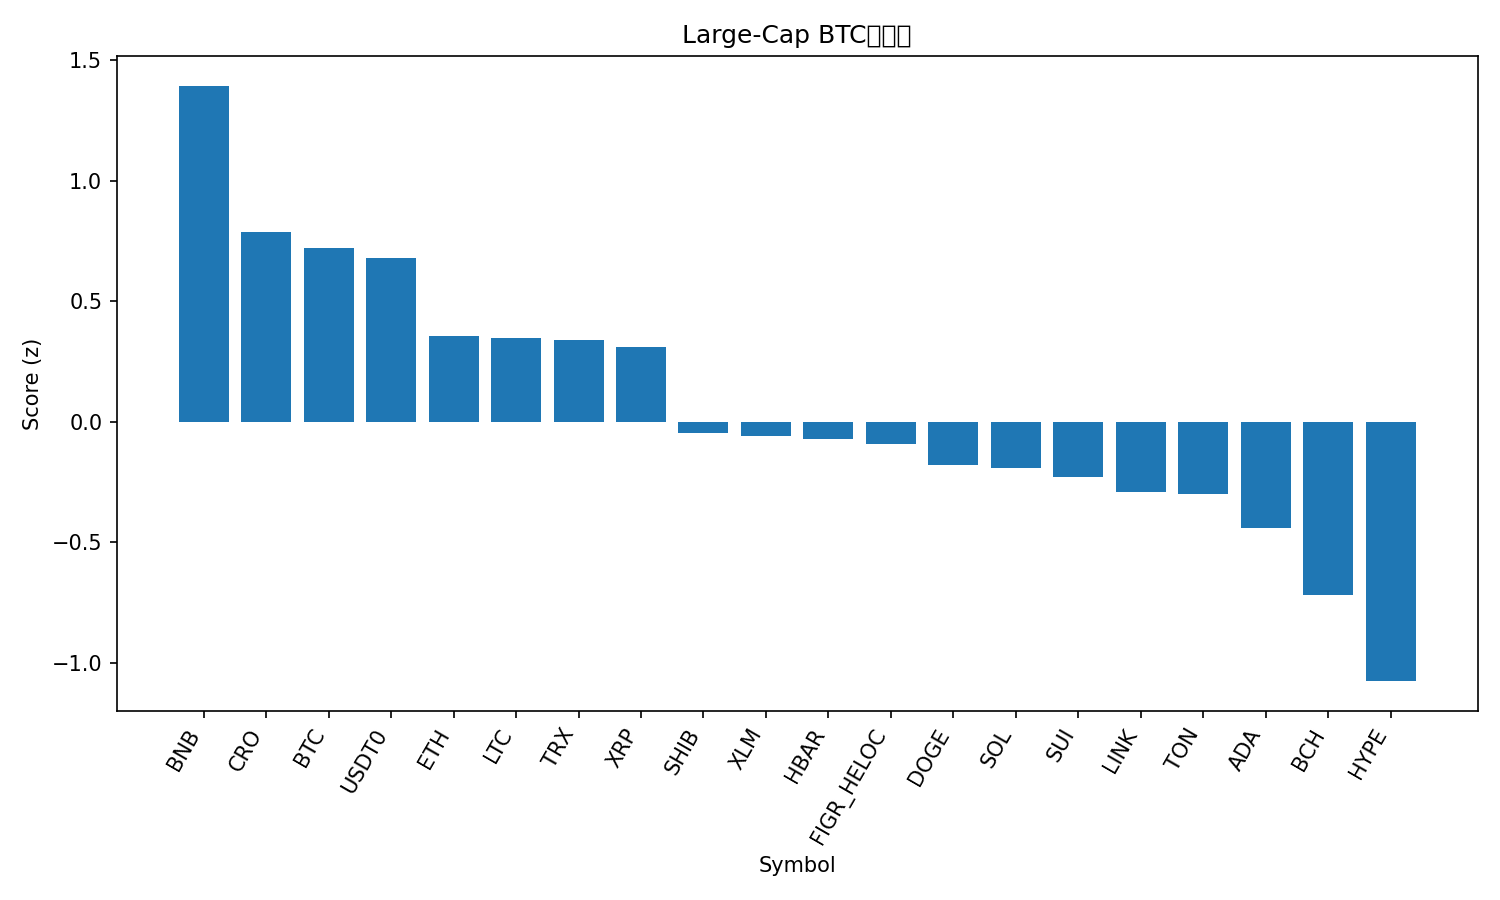

Source data for this figure (header and first rows):
rank, name, symbol, price_btc, price_usd, pct_1h_btc, pct_24h_btc, pct_7d_btc, market_cap_rank, market_cap_usd, volume_usd, score
1, BNB, BNB, 0.008897, 974.3, 0.3482, 1.032, -4.239, 5, 135564959119, 1277202640, 1.393
2, Cronos, CRO, 1.7e-06, 0.1861, 0.7668, -1.233, -14.05, 34, 6482091161, 31957587, 0.787
3, Bitcoin, BTC, 1.0, 109501, 0.0, 0.0, 0.0, 1, 2182339284222, 23576915184, 0.72
4, USDT0, USDT0, 9.13e-06, 0.9994, -0.08865, -0.06021, 5.407, 30, 7501908121, 429704928, 0.6792
5, Ethereum, ETH, 0.03657, 4005, -0.03614, -0.4041, -5.731, 2, 483225686275, 17038419226, 0.3565
6, Litecoin, LTC, 0.0009478, 103.8, -0.1278, -0.09932, -4.093, 29, 7927366365, 245205268, 0.349
7, TRON, TRX, 3.07e-06, 0.3365, -0.1458, -0.5743, 2.915, 10, 31855909474, 401850163, 0.3397
8, XRP, XRP, 2.542e-05, 2.78, -0.2284, -0.08492, -1.471, 4, 166668571331, 2941634189, 0.3095
9, Shiba Inu, SHIB, 1.07062e-10, 1.172e-05, -0.03353, -1.424, -4.45, 31, 6907172446, 98493735, -0.04695
10, Stellar, XLM, 3.26e-06, 0.3571, -0.2738, -0.7994, -2.435, 20, 11394349892, 94409753, -0.06078
11, Hedera, HBAR, 1.93e-06, 0.2112, -0.1084, -1.01, -7.607, 25, 8951619386, 97521377, -0.07247
12, Figure Heloc, FIGR_HELOC, 9.13e-06, 1.0, -0.007649, -2.367, 5.681, 17, 12680434445, 858793, -0.09288
13, Dogecoin, DOGE, 2.09e-06, 0.2288, 0.1561, -2.012, -10.01, 8, 34579097315, 1320221318, -0.1778
14, Solana, SOL, 0.001841, 201.7, -0.06232, -1.224, -11.57, 6, 109608360825, 3822657832, -0.1896
15, Sui, SUI, 2.878e-05, 3.15, 0.01401, -1.723, -9.208, 21, 11243880615, 541651690, -0.2306
16, Chainlink, LINK, 0.0001892, 20.72, -0.08671, -1.749, -6.324, 15, 14047844551, 306558274, -0.2909
17, Toncoin, TON, 2.45e-05, 2.68, -0.06482, -1.703, -8.282, 32, 6831350758, 83337688, -0.3007
18, Cardano, ADA, 7.08e-06, 0.7754, -0.1015, -1.936, -8.527, 11, 28329527857, 850857845, -0.4402
19, Bitcoin Cash, BCH, 0.004912, 538, -0.6295, -1.154, -4.809, 22, 10725443568, 134002656, -0.719
20, Hyperliquid, HYPE, 0.0004072, 44.59, -1.281, 0.6903, -12.93, 18, 12074243229, 505506036, -1.075
21, Avalanche, AVAX, 0.0002585, 28.31, -0.7436, -1.956, -9.371, 19, 11955330901, 574080827, -1.298
